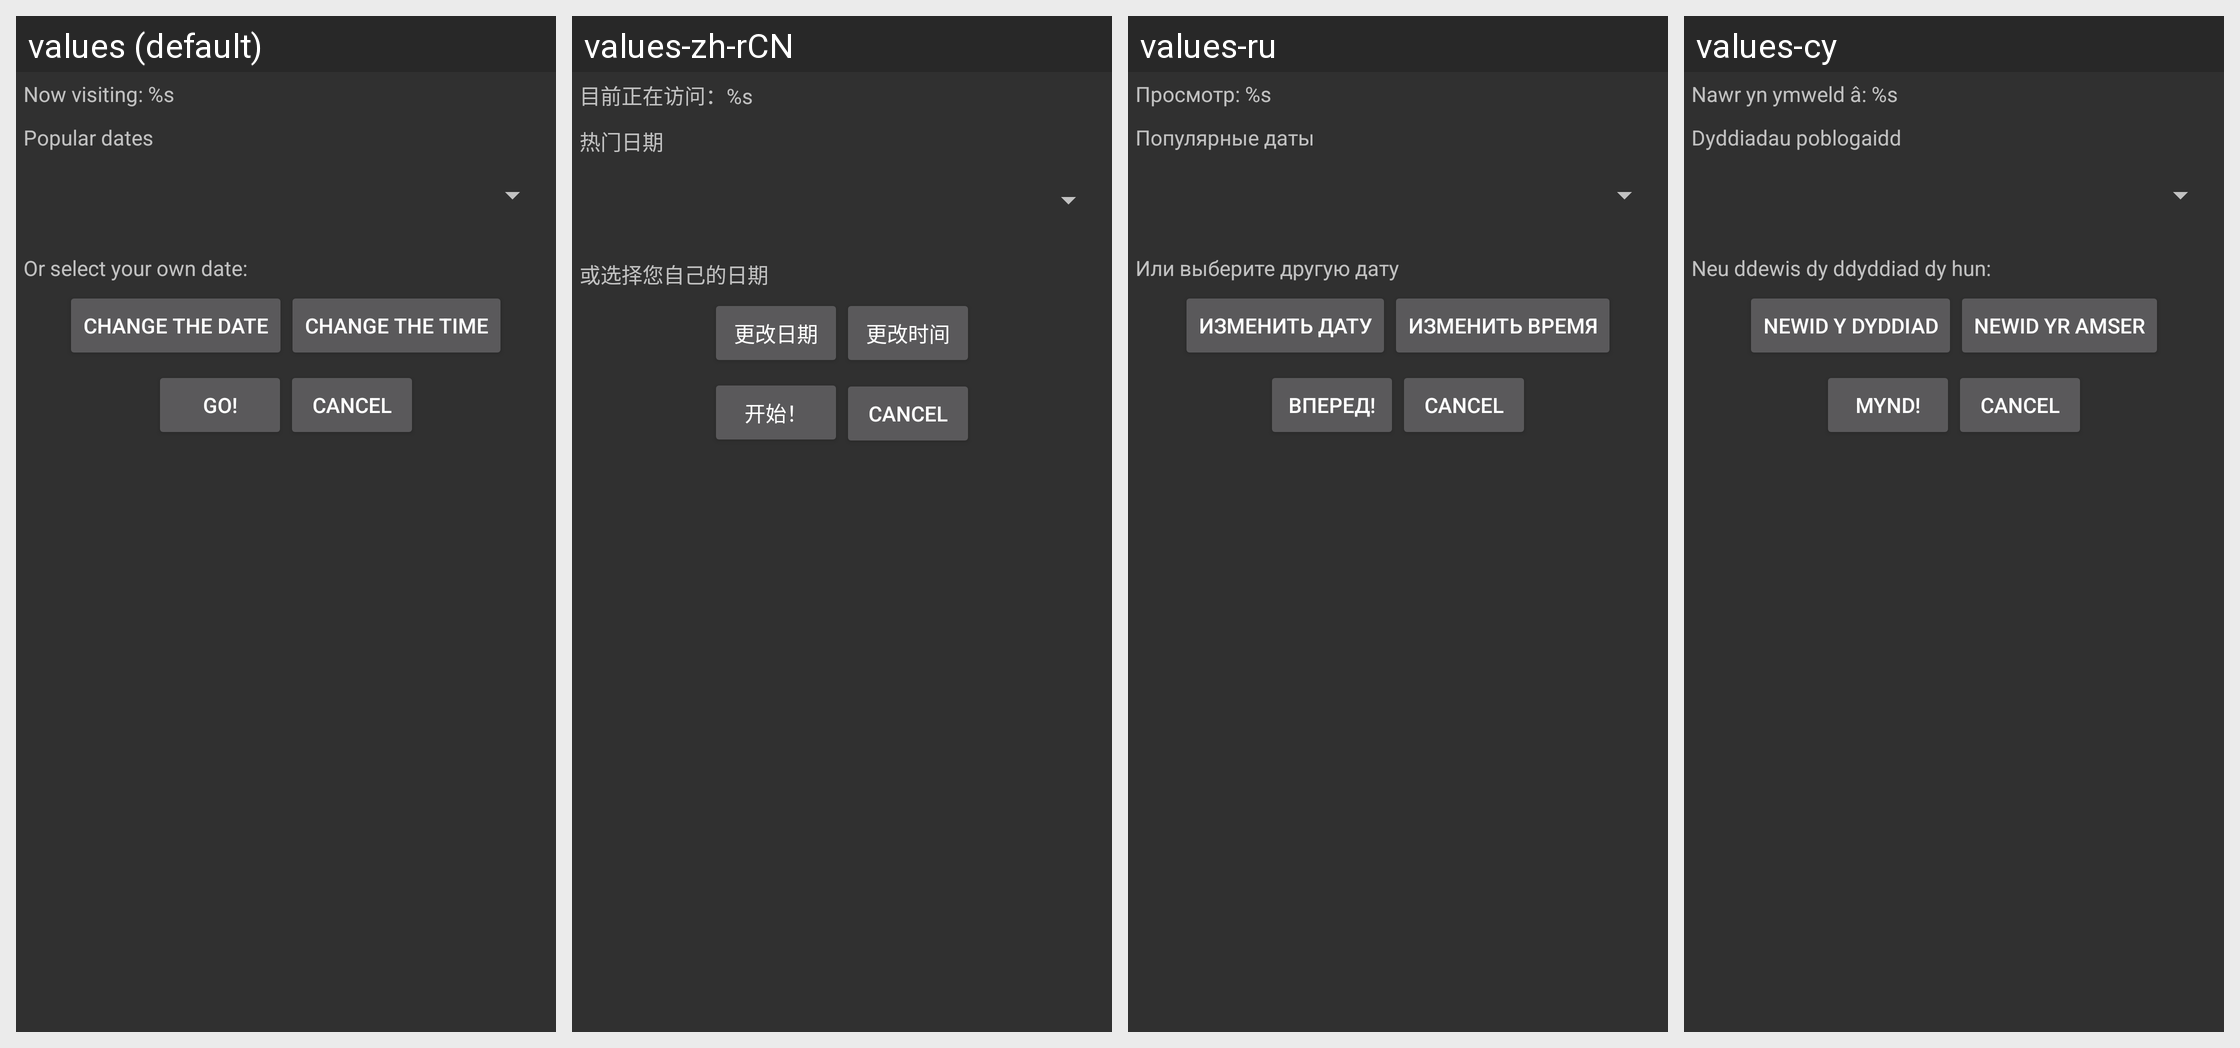

The same Android screen rendered under several of its app's locales, left to right. List the strings drawn on it with the default value and each locale's translation.
Android screen res/layout/time_dialog.xml rendered under 4 locales, left to right: values (default), values-zh-rCN, values-ru, values-cy. Device: Nexus 5 (rendered at 1080×1920; each locale shown at half size, 540×960, under a caption strip naming it); theme AppTheme.
Other locales in the repository, not shown: values-ar, values-cs, values-de, values-el, values-en-rGB, values-es, values-es-rES, values-fa, values-fr, values-it, values-ja, values-ko, values-nb, values-nl, values-pl, values-pt, values-sk, values-uk, values-zh-rTW.
Strings drawn on this screen, with the default value and each locale's value (text and hints the layout hard-codes, and strings that could not be matched under every locale, appear in the picture but are not listed):

now_visiting
  values: Now visiting: %s
  values-zh-rCN: 目前正在访问：%s
  values-ru: Просмотр: %s
  values-cy: Nawr yn ymweld â: %s

popular_dates_prompt
  values: Popular dates
  values-zh-rCN: 热门日期
  values-ru: Популярные даты
  values-cy: Dyddiadau poblogaidd

custom_date_prompt
  values: Or select your own date:
  values-zh-rCN: 或选择您自己的日期
  values-ru: Или выберите другую дату
  values-cy: Neu ddewis dy ddyddiad dy hun:

change_date_prompt
  values: Change the date
  values-zh-rCN: 更改日期
  values-ru: Изменить дату
  values-cy: Newid y dyddiad

change_time_prompt
  values: Change the time
  values-zh-rCN: 更改时间
  values-ru: Изменить время
  values-cy: Newid yr amser

go
  values: Go!
  values-zh-rCN: 开始！
  values-ru: Вперед!
  values-cy: Mynd!

cancel
  values: Cancel
  values-zh-rCN: Cancel  [not translated; the default value is used]
  values-ru: Cancel  [not translated; the default value is used]
  values-cy: Cancel  [not translated; the default value is used]
